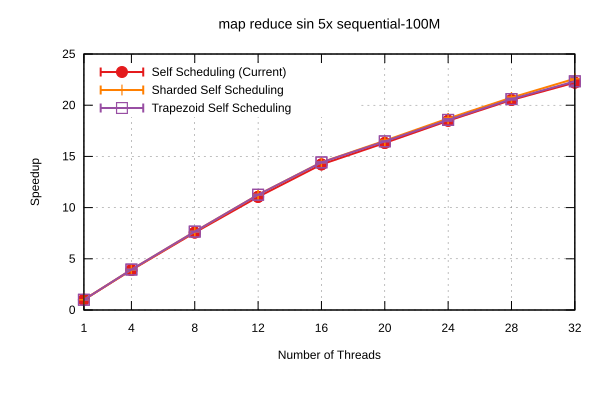

Source data for this figure (header and first rows):
Name, Mean, MeanLB, MeanUB, Stddev, StddevLB, StddevUB, scheduler, threads
map reduce sin 5x/sequential-100M, 5.698, 5.654, 5.725, 4.4097153447811975e-2, 1.8054269690624247e-2, 6.091003171175613e-2, Self Scheduling (Current), 1
map reduce sin 5x/sequential-100M, 1.46, 1.454, 1.471, 1.1131491863653937e-2, 2.2537724931304647e-4, 1.3179327742883027e-2, Self Scheduling (Current), 4
map reduce sin 5x/sequential-100M, 0.7535, 0.7529, 0.7539, 5.310605335871163e-4, 2.6005060076339943e-4, 6.714587038011536e-4, Self Scheduling (Current), 8
map reduce sin 5x/sequential-100M, 0.5158, 0.514, 0.5187, 2.7481090653533502e-3, 5.626952624879777e-4, 3.397105013320385e-3, Self Scheduling (Current), 12
map reduce sin 5x/sequential-100M, 0.4008, 0.4003, 0.4012, 5.248828686660968e-4, 1.762640070713528e-4, 7.048673415975111e-4, Self Scheduling (Current), 16
map reduce sin 5x/sequential-100M, 0.3493, 0.349, 0.3496, 3.4749239946915846e-4, 1.234706530036933e-4, 4.648684341547792e-4, Self Scheduling (Current), 20
map reduce sin 5x/sequential-100M, 0.3083, 0.3074, 0.309, 9.1386316866878e-4, 4.373342380858958e-4, 1.1603496120724504e-3, Self Scheduling (Current), 24
map reduce sin 5x/sequential-100M, 0.2778, 0.2773, 0.2782, 5.155319153121573e-4, 2.1056266753780029e-4, 6.370877746228991e-4, Self Scheduling (Current), 28
map reduce sin 5x/sequential-100M, 0.2566, 0.2553, 0.2587, 2.0179129861186917e-3, 3.484317594515606e-4, 2.617062980109915e-3, Self Scheduling (Current), 32
map reduce sin 5x/sequential-100M, 5.682, 5.667, 5.709, 2.6259073393008946e-2, 2.5564242678228766e-3, 3.26862187161021e-2, Sharded Self Scheduling, 1
map reduce sin 5x/sequential-100M, 1.447, 1.445, 1.45, 3.6344898387824535e-3, 7.214740617200732e-5, 4.355112617406512e-3, Sharded Self Scheduling, 4
map reduce sin 5x/sequential-100M, 0.7448, 0.7441, 0.7454, 8.102390145158295e-4, 4.5456417137756944e-4, 1.0043951949248377e-3, Sharded Self Scheduling, 8
map reduce sin 5x/sequential-100M, 0.5063, 0.5056, 0.5067, 7.089894369959065e-4, 3.607912512961775e-4, 9.655362181864323e-4, Sharded Self Scheduling, 12
map reduce sin 5x/sequential-100M, 0.3951, 0.3944, 0.3957, 7.240934438735095e-4, 5.557028653350881e-4, 8.537105337568384e-4, Sharded Self Scheduling, 16
map reduce sin 5x/sequential-100M, 0.3446, 0.3439, 0.3449, 6.021753930999077e-4, 2.0998514082748443e-4, 7.877301591803573e-4, Sharded Self Scheduling, 20
map reduce sin 5x/sequential-100M, 0.3046, 0.3043, 0.3052, 5.439487245966965e-4, 1.8012030575974617e-4, 7.373373747880577e-4, Sharded Self Scheduling, 24
map reduce sin 5x/sequential-100M, 0.2747, 0.2742, 0.2751, 4.8642336031622395e-4, 2.679931543146663e-4, 6.867792030406997e-4, Sharded Self Scheduling, 28
map reduce sin 5x/sequential-100M, 0.2523, 0.2509, 0.2533, 1.4048393230238646e-3, 6.941349300003623e-4, 1.9356801164349324e-3, Sharded Self Scheduling, 32
map reduce sin 5x/sequential-100M, 5.691, 5.66, 5.713, 3.179101378775647e-2, 1.6776679165030894e-2, 4.4299896196217846e-2, Trapezoid Self Scheduling, 1
map reduce sin 5x/sequential-100M, 1.442, 1.442, 1.442, 2.979802898978425e-4, 1.3098278943795435e-4, 4.1263616912116577e-4, Trapezoid Self Scheduling, 4
map reduce sin 5x/sequential-100M, 0.7442, 0.7436, 0.7445, 4.2151014648923594e-4, 4.866513401143968e-5, 5.384939747643736e-4, Trapezoid Self Scheduling, 8
map reduce sin 5x/sequential-100M, 0.5062, 0.5056, 0.5065, 4.5711315940546884e-4, 1.2334783968981355e-4, 6.162405943372035e-4, Trapezoid Self Scheduling, 12
map reduce sin 5x/sequential-100M, 0.3953, 0.3944, 0.396, 8.40034441363502e-4, 5.055343741939e-4, 1.0124059573013236e-3, Trapezoid Self Scheduling, 16
map reduce sin 5x/sequential-100M, 0.346, 0.3456, 0.3462, 4.1867743557390133e-4, 1.5855308932563594e-4, 5.758338500510356e-4, Trapezoid Self Scheduling, 20
map reduce sin 5x/sequential-100M, 0.3069, 0.3058, 0.3088, 1.8168023385231426e-3, 1.2848046217510747e-4, 2.334182942441888e-3, Trapezoid Self Scheduling, 24
map reduce sin 5x/sequential-100M, 0.2766, 0.2758, 0.2773, 8.048657618473974e-4, 4.5412194837504694e-4, 1.0002109866985645e-3, Trapezoid Self Scheduling, 28
map reduce sin 5x/sequential-100M, 0.2551, 0.2519, 0.2611, 5.903931979065022e-3, 6.060543676468869e-7, 7.414725582770834e-3, Trapezoid Self Scheduling, 32
